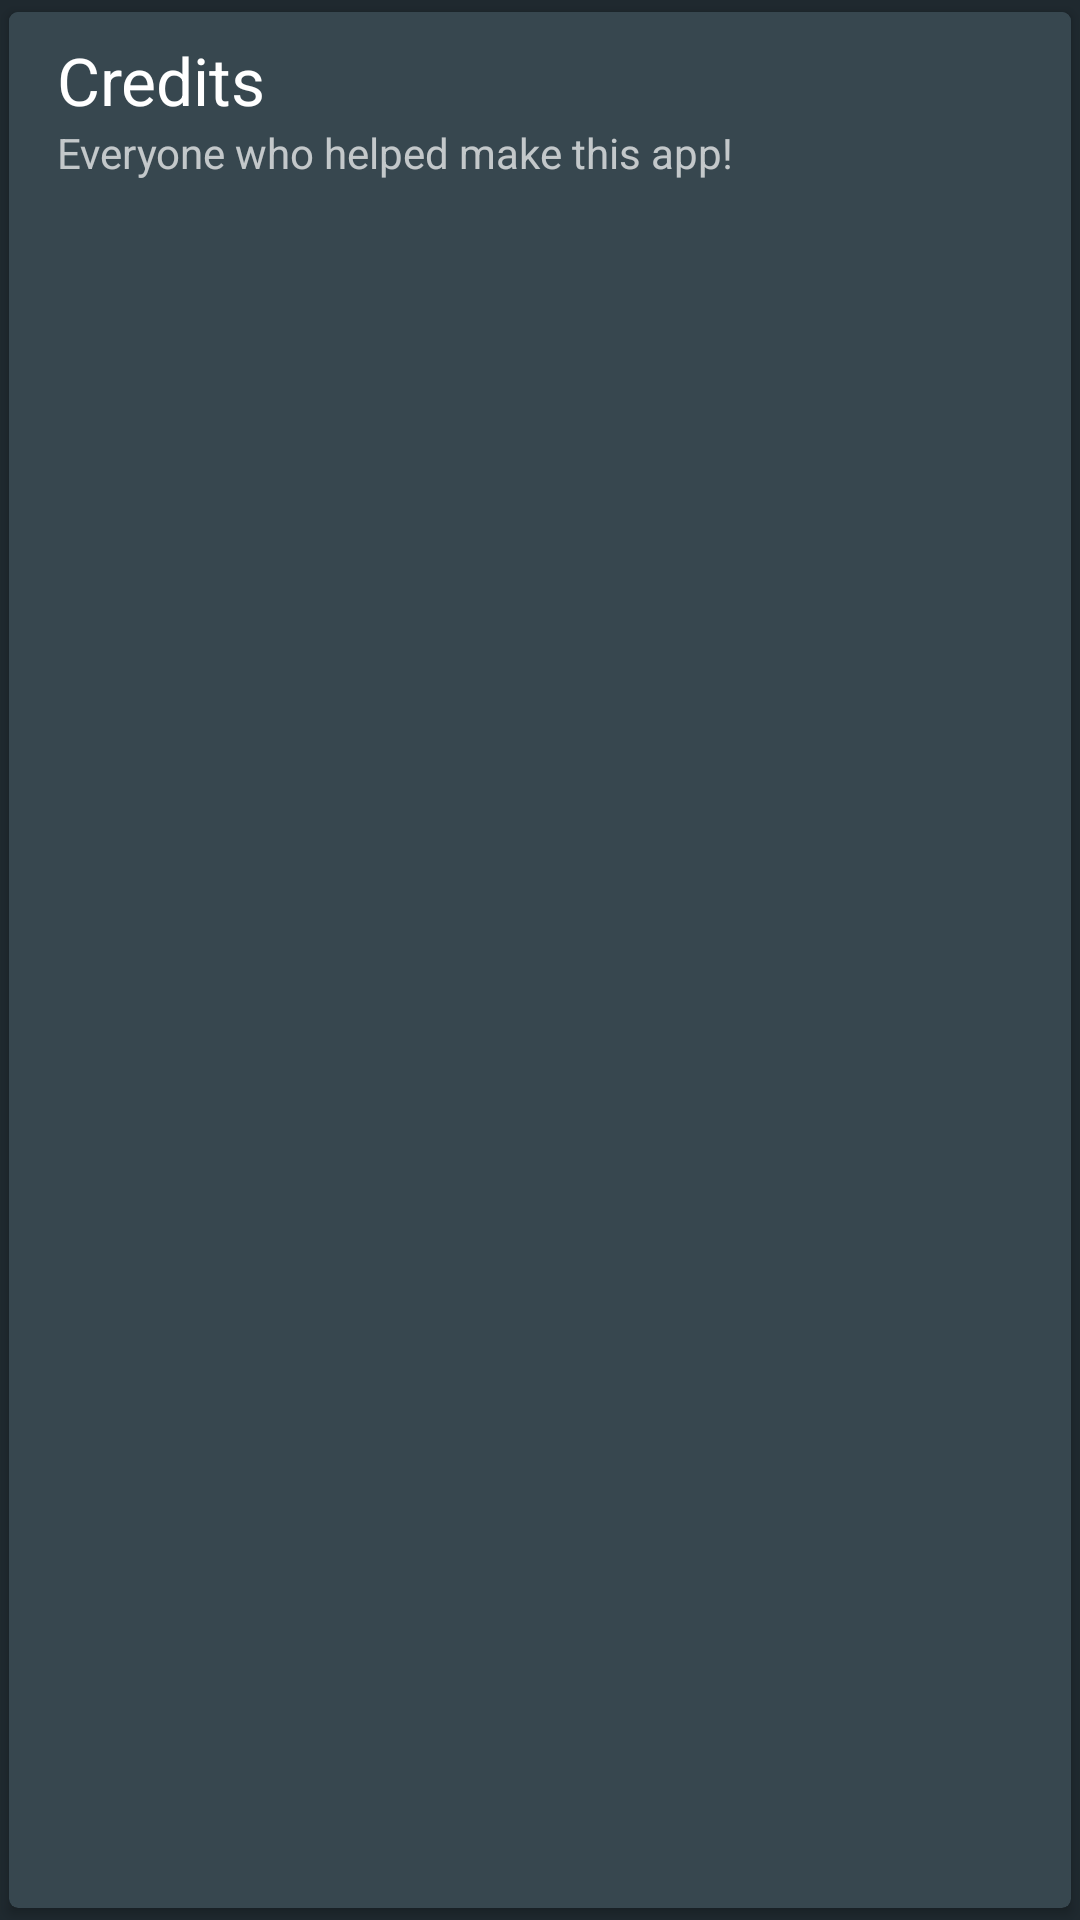

Here is an Android app screen rendered from its layout file. Give the layout XML and the strings, colors and styles it references.
<!-- AndroidManifest.xml: application theme Theme.RagnarDark -->
<!-- res/layout/card_credits.xml -->
<?xml version="1.0" encoding="utf-8"?>
<android.support.v7.widget.CardView
    xmlns:android="http://schemas.android.com/apk/res/android"
    xmlns:card_view="http://schemas.android.com/apk/res-auto"
    style="?attr/cardStyle"
    android:id="@+id/credits_cardview"
    card_view:cardCornerRadius="@dimen/card_view_radius"
    card_view:cardElevation="@dimen/shadow_height"
    card_view:cardUseCompatPadding="true">

    <LinearLayout
        style="@style/MainListElement"
        android:layout_width="match_parent"
        android:layout_height="wrap_content"
        android:orientation="vertical"
        android:clickable="false">

        <TextView
            android:id="@+id/about_tv_credits_title"
            android:layout_width="wrap_content"
            android:layout_height="wrap_content"
            android:text="@string/about_credits_title"
            android:textAppearance="?android:attr/textAppearanceLarge"
            android:textColor="?attr/textColorPrimary" />

        <TextView
            android:id="@+id/about_tv_credits_summary"
            android:layout_width="wrap_content"
            android:layout_height="wrap_content"
            android:layout_marginBottom="16dp"
            android:text="@string/about_credits_summary"
            android:textAppearance="?android:attr/textAppearanceSmall"
            android:textColor="?attr/textColorSecondary" />
    </LinearLayout>

</android.support.v7.widget.CardView>
<!-- resources referenced by this layout -->
<resources>
  <dimen name="card_view_radius">4dp</dimen>
  <dimen name="shadow_height">3dp</dimen>
  <string name="about_credits_summary">Everyone who helped make this app!</string>
  <string name="about_credits_title">Credits</string>
  <style name="MainListElement">
          <item name="android:clickable">true</item>
          <item name="android:background">?attr/backgroundRippleSelector</item>
          <item name="android:paddingTop">8dp</item>
          <item name="android:paddingBottom">8dp</item>
          <item name="android:paddingLeft">16dp</item>
          <item name="android:paddingRight">16dp</item>
      </style>
  <!-- drawable holo_background_dark (drawable) -->
  <?xml version="1.0" encoding="utf-8"?>
  <shape xmlns:android="http://schemas.android.com/apk/res/android"
      android:shape="rectangle" >
  
      <solid android:color="#151515" />
  
  </shape>
  <style name="ActionBar.Solid.RagnarDark" parent="@android:style/Widget.Holo.ActionBar.Solid">
          <item name="android:background">@drawable/ab_solid_holo_dark</item>
          <item name="android:backgroundStacked">@drawable/ab_stacked_solid_holo_dark</item>
          <item name="android:backgroundSplit">@drawable/ab_bottom_solid_holo_dark</item>
      </style>
  <color name="separator_dark">#ff333333</color>
  <!-- drawable list_selector_holo_dark (drawable) -->
  <?xml version="1.0" encoding="utf-8"?>
  <selector xmlns:android="http://schemas.android.com/apk/res/android" android:exitFadeDuration="@android:integer/config_shortAnimTime">
  
      <item android:drawable="@android:color/transparent" android:state_window_focused="false"/>
      <item android:drawable="@drawable/list_selector_disabled_holo_dark" android:state_enabled="false" android:state_focused="true" android:state_pressed="true"/>
      <item android:drawable="@drawable/list_selector_disabled_holo_dark" android:state_enabled="false" android:state_focused="true"/>
      <item android:drawable="@drawable/list_selector_background_transition_holo_dark" android:state_focused="true" android:state_pressed="true"/>
      <item android:drawable="@drawable/list_selector_background_transition_holo_dark" android:state_focused="false" android:state_pressed="true"/>
      <item android:drawable="@drawable/list_focused_holo_dark" android:state_focused="true"/>
  
  </selector>
  <style name="CardStyle.Dark" parent="@style/CardView.Dark">
          <item name="android:layout_width">match_parent</item>
          <item name="android:layout_height">wrap_content</item>
          <item name="android:layout_gravity">center</item>
          <item name="android:paddingTop">16dp</item>
          <item name="android:paddingBottom">16dp</item>
          <item name="cardBackgroundColor">?attr/cardBackground</item>
      </style>
  <!-- drawable list_selector_background_transition_holo_dark (drawable) -->
  <?xml version="1.0" encoding="utf-8"?>
  <transition xmlns:android="http://schemas.android.com/apk/res/android" >
  
      <item android:drawable="@drawable/list_pressed_holo_dark"/>
      <item android:drawable="@drawable/list_longpressed_holo_dark"/>
  
  </transition>
</resources>
